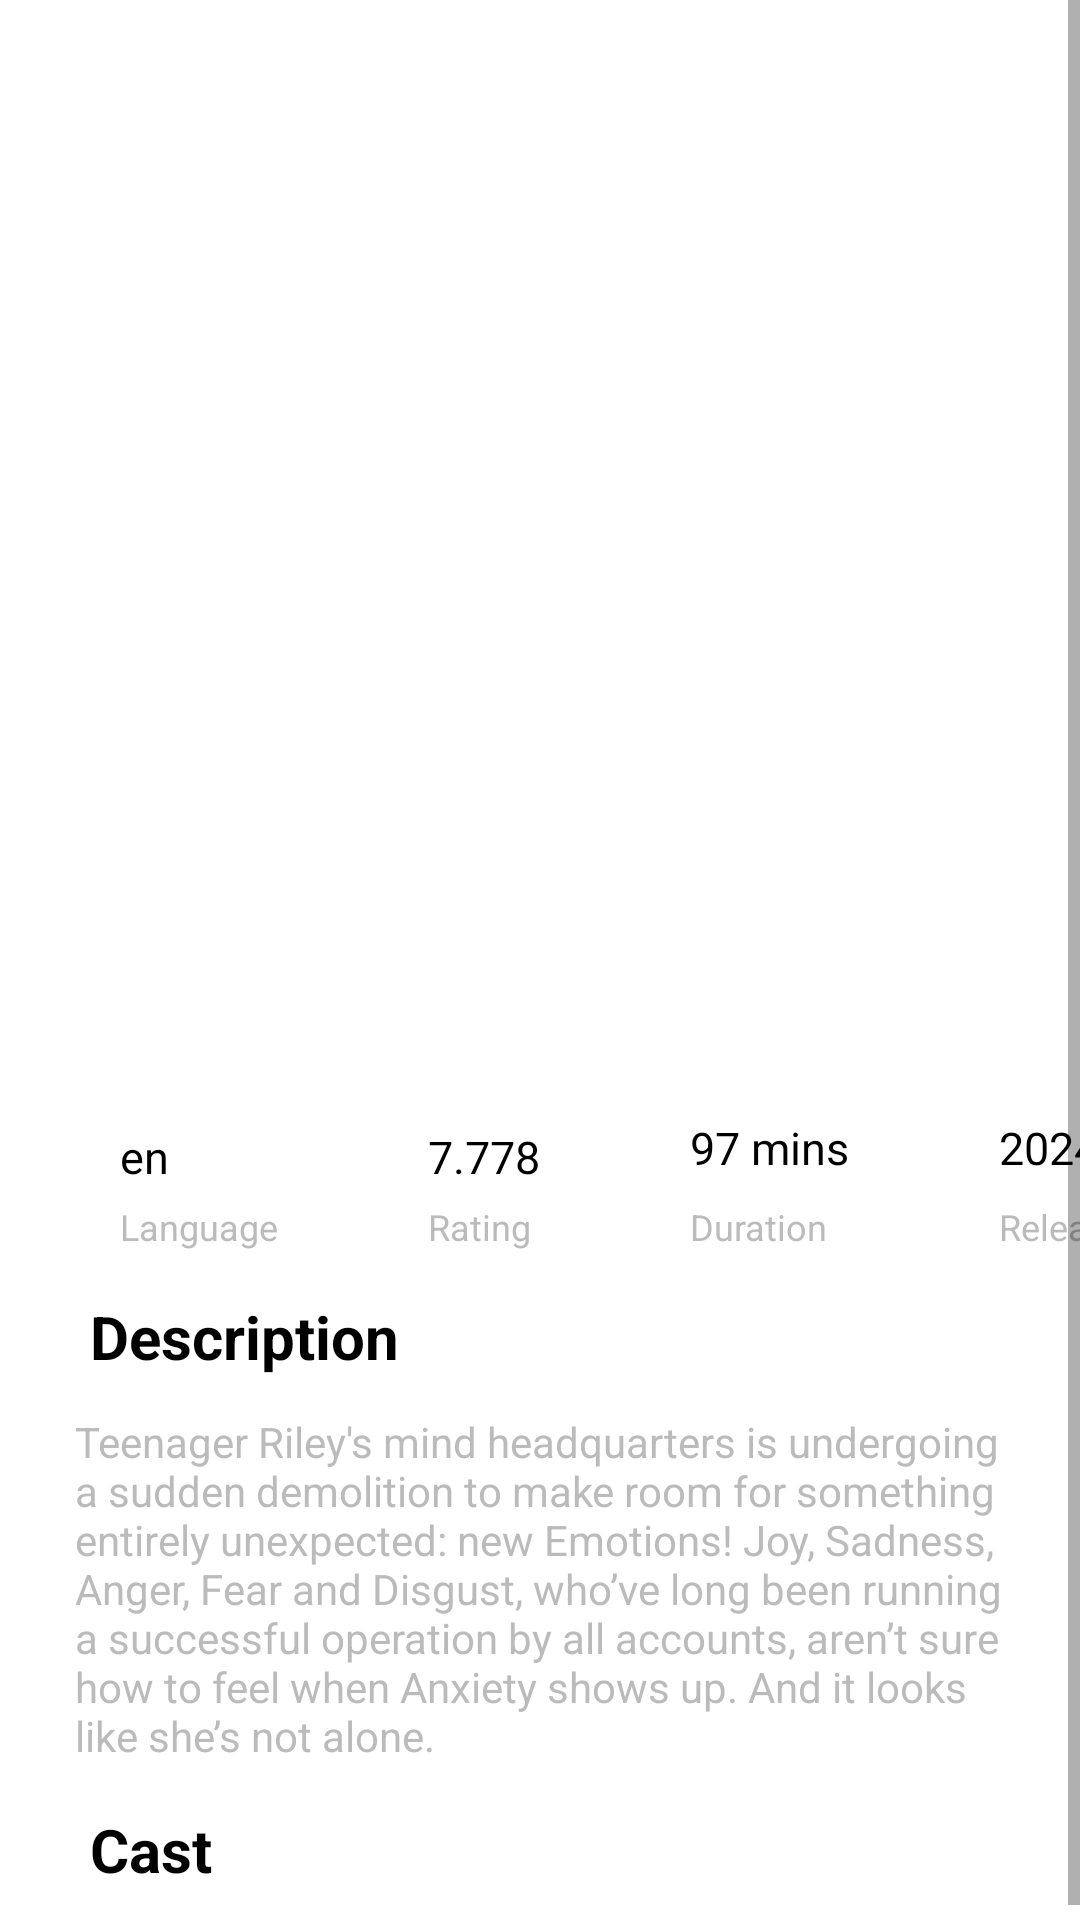

Reconstruct the res/layout file that produces this screen, plus the resources it refers to.
<!-- AndroidManifest.xml: application theme Theme.MovieApp -->
<!-- res/layout/fragment_movie_detail.xml -->
<?xml version="1.0" encoding="utf-8"?>
<ScrollView
    xmlns:android="http://schemas.android.com/apk/res/android"
    xmlns:app="http://schemas.android.com/apk/res-auto"
    xmlns:tools="http://schemas.android.com/tools"
    android:layout_width="match_parent"
    android:layout_height="match_parent" >

    <androidx.constraintlayout.widget.ConstraintLayout
        android:layout_width="match_parent"
        android:layout_height="match_parent">

        

        <androidx.appcompat.widget.AppCompatImageView
            android:id="@+id/movie_image"
            android:layout_width="match_parent"
            android:layout_height="300dp"
            android:layout_gravity="center"
            android:scaleType="fitXY"
            android:src="@drawable/poster_placeholder"
            app:layout_constraintEnd_toEndOf="parent"
            app:layout_constraintStart_toStartOf="parent"
            app:layout_constraintTop_toTopOf="parent"
            app:layout_constraintBottom_toTopOf="@id/movie_title" />

        <com.google.android.material.textview.MaterialTextView
            android:id="@+id/movie_title"
            android:layout_width="wrap_content"
            android:layout_height="wrap_content"
            android:layout_marginTop="20dp"
            android:layout_marginStart="30dp"
            android:textSize="30sp"
            android:ellipsize="middle"
            android:maxLines="2"
            android:maxWidth="300dp"
            android:text=""
            android:textColor="@color/black"
            android:textStyle="bold"
            app:layout_constraintStart_toStartOf="parent"
            app:layout_constraintTop_toBottomOf="@+id/movie_image"/>

        <com.google.android.material.textview.MaterialTextView
            android:id="@+id/movie_language"
            android:layout_width="wrap_content"
            android:layout_height="wrap_content"
            android:layout_marginTop="15dp"
            android:layout_marginStart="10dp"
            android:textSize="15sp"
            android:text="en"
            android:textColor="@color/black"
            app:layout_constraintStart_toStartOf="@+id/movie_title"
            app:layout_constraintTop_toBottomOf="@id/movie_title"/>

        <com.google.android.material.textview.MaterialTextView
            android:id="@+id/language"
            android:layout_width="wrap_content"
            android:layout_height="wrap_content"
            android:layout_marginTop="5dp"
            android:textSize="12sp"
            android:textColor="@color/grey"
            app:layout_constraintTop_toBottomOf="@+id/movie_language"
            app:layout_constraintStart_toStartOf="@id/movie_language"
            android:text="Language" />

        <com.google.android.material.textview.MaterialTextView
            android:id="@+id/movie_rating"
            android:layout_width="wrap_content"
            android:layout_height="wrap_content"
            android:layout_marginTop="15dp"
            android:layout_marginStart="50dp"
            android:textSize="15sp"
            android:text="7.778"
            android:textColor="@color/black"
            app:layout_constraintStart_toEndOf="@+id/language"
            app:layout_constraintTop_toBottomOf="@id/movie_title"/>

        <com.google.android.material.textview.MaterialTextView
            android:id="@+id/rating"
            android:layout_width="wrap_content"
            android:layout_height="wrap_content"
            android:layout_marginTop="5dp"
            android:textSize="12sp"
            android:textColor="@color/grey"
            app:layout_constraintTop_toBottomOf="@+id/movie_rating"
            app:layout_constraintStart_toStartOf="@id/movie_rating"
            android:text="Rating" />

        <com.google.android.material.textview.MaterialTextView
            android:id="@+id/movie_runtime"
            android:layout_width="wrap_content"
            android:layout_height="wrap_content"
            android:layout_marginStart="50dp"
            android:layout_marginTop="12dp"
            android:text="97 mins"
            android:textColor="@color/black"
            android:textSize="15sp"
            app:layout_constraintStart_toEndOf="@+id/movie_rating"
            app:layout_constraintTop_toBottomOf="@id/movie_title" />

        <com.google.android.material.textview.MaterialTextView
            android:id="@+id/runtime"
            android:layout_width="wrap_content"
            android:layout_height="wrap_content"
            android:layout_marginTop="5dp"
            android:textSize="12sp"
            android:textColor="@color/grey"
            app:layout_constraintTop_toBottomOf="@+id/movie_rating"
            app:layout_constraintStart_toStartOf="@id/movie_runtime"
            android:text="Duration" />

        <com.google.android.material.textview.MaterialTextView
            android:id="@+id/movie_release_date"
            android:layout_width="wrap_content"
            android:layout_height="wrap_content"
            android:layout_marginStart="50dp"
            android:layout_marginTop="12dp"
            android:layout_marginEnd="20dp"
            android:text="2024-06-11"
            android:textColor="@color/black"
            android:textSize="15sp"
            app:layout_constraintStart_toEndOf="@+id/movie_runtime"
            app:layout_constraintTop_toBottomOf="@id/movie_title" />

        <com.google.android.material.textview.MaterialTextView
            android:id="@+id/release_date"
            android:layout_width="wrap_content"
            android:layout_height="wrap_content"
            android:layout_marginTop="5dp"
            android:textSize="12sp"
            android:textColor="@color/grey"
            app:layout_constraintTop_toBottomOf="@+id/movie_rating"
            app:layout_constraintStart_toStartOf="@id/movie_release_date"
            android:text="Release date" />

        <com.google.android.material.textview.MaterialTextView
            android:id="@+id/description"
            android:layout_width="wrap_content"
            android:layout_height="wrap_content"
            android:layout_marginTop="15dp"
            android:layout_marginStart="30dp"
            app:layout_constraintStart_toStartOf="parent"
            android:text="Description"
            android:textColor="@color/black"
            android:textStyle="bold"
            android:textSize="20sp"
            app:layout_constraintTop_toBottomOf="@+id/language" />

        <com.google.android.material.textview.MaterialTextView
            android:id="@+id/movie_description"
            android:layout_width="match_parent"
            android:layout_height="wrap_content"
            app:layout_constraintStart_toStartOf="@+id/description"
            android:layout_marginStart="25dp"
            android:layout_marginEnd="25dp"
            android:layout_marginTop="12dp"
            android:textColor="@color/grey"
            android:text="Teenager Riley's mind headquarters is undergoing a sudden demolition to make room for something entirely unexpected: new Emotions! Joy, Sadness, Anger, Fear and Disgust, who’ve long been running a successful operation by all accounts, aren’t sure how to feel when Anxiety shows up. And it looks like she’s not alone."
            app:layout_constraintTop_toBottomOf="@id/description" />

        <com.google.android.material.textview.MaterialTextView
            android:id="@+id/cast_text"
            android:layout_width="wrap_content"
            android:layout_height="wrap_content"
            android:text="Cast"
            android:layout_marginTop="15dp"
            app:layout_constraintStart_toStartOf="@+id/description"
            android:textColor="@color/black"
            android:textStyle="bold"
            android:textSize="20sp"
            app:layout_constraintTop_toBottomOf="@+id/movie_description" />

        <androidx.recyclerview.widget.RecyclerView
            android:id="@+id/retrofit_recyclerview"
            android:layout_width="0dp"
            android:layout_height="wrap_content"
            android:layout_margin="15dp"
            android:layout_marginTop="20dp"
            android:layout_marginEnd="15dp"
            android:orientation="horizontal"
            android:scrollbars="horizontal"
            app:layout_constraintEnd_toEndOf="parent"
            app:layout_constraintHorizontal_bias="0.0"
            app:layout_constraintStart_toStartOf="parent"
            app:layout_constraintTop_toBottomOf="@id/cast_text"
            tools:itemCount="4"
            tools:listitem="@layout/item_cast_list" />

    </androidx.constraintlayout.widget.ConstraintLayout>

</ScrollView>
<!-- res/layout/item_cast_list.xml (included above) -->
<?xml version="1.0" encoding="utf-8"?>
<com.google.android.material.card.MaterialCardView xmlns:android="http://schemas.android.com/apk/res/android"
    xmlns:app="http://schemas.android.com/apk/res-auto"
    xmlns:tools="http://schemas.android.com/tools"
    android:id="@+id/card_view"
    android:layout_width="wrap_content"
    android:layout_height="wrap_content"
    android:layout_marginStart="4dp"
    android:layout_marginTop="4dp"
    android:layout_marginEnd="4dp"
    android:layout_marginBottom="8dp"
    android:clickable="true"
    android:focusable="true"
    app:cardCornerRadius="5dp"
    android:elevation="10dp"
    android:foreground="?selectableItemBackground">

    <androidx.constraintlayout.widget.ConstraintLayout
        android:layout_width="wrap_content"
        android:layout_height="wrap_content"
        android:orientation="vertical">

        <androidx.appcompat.widget.AppCompatImageView
            android:id="@+id/cast_image"
            android:layout_width="wrap_content"
            android:layout_height="wrap_content"
            android:layout_gravity="center"
            android:scaleType="centerCrop"
            android:src="@drawable/poster_placeholder"
            android:background="@drawable/rounded_corners"
            app:layout_constraintEnd_toEndOf="parent"
            app:layout_constraintStart_toStartOf="parent"
            app:layout_constraintTop_toTopOf="parent" />

        <com.google.android.material.textview.MaterialTextView
            android:id="@+id/cast_text"
            android:layout_width="wrap_content"
            android:layout_height="wrap_content"
            android:layout_marginStart="4dp"
            android:layout_marginTop="2dp"
            android:ellipsize="end"
            android:maxLines="1"
            android:textSize="15sp"
            android:textColor="@color/black"
            app:layout_constraintStart_toStartOf="parent"
            app:layout_constraintEnd_toEndOf="parent"
            app:layout_constraintTop_toBottomOf="@+id/cast_image"
            tools:text="Cast" />

    </androidx.constraintlayout.widget.ConstraintLayout>

</com.google.android.material.card.MaterialCardView>

   
<!-- resources referenced by this layout -->
<resources>
  <color name="black">#FF000000</color>
  <color name="grey">#B29E9D9D</color>
  <!-- drawable rounded_corners (drawable) -->
  <?xml version="1.0" encoding="utf-8"?>
  <shape xmlns:android="http://schemas.android.com/apk/res/android"
      android:shape="rectangle">
      <corners android:radius="300dp" /> 
      <solid android:color="@android:color/white" /> 
  </shape>
  <style name="Theme.MovieApp" parent="Theme.MaterialComponents.Light.DarkActionBar" />
</resources>
